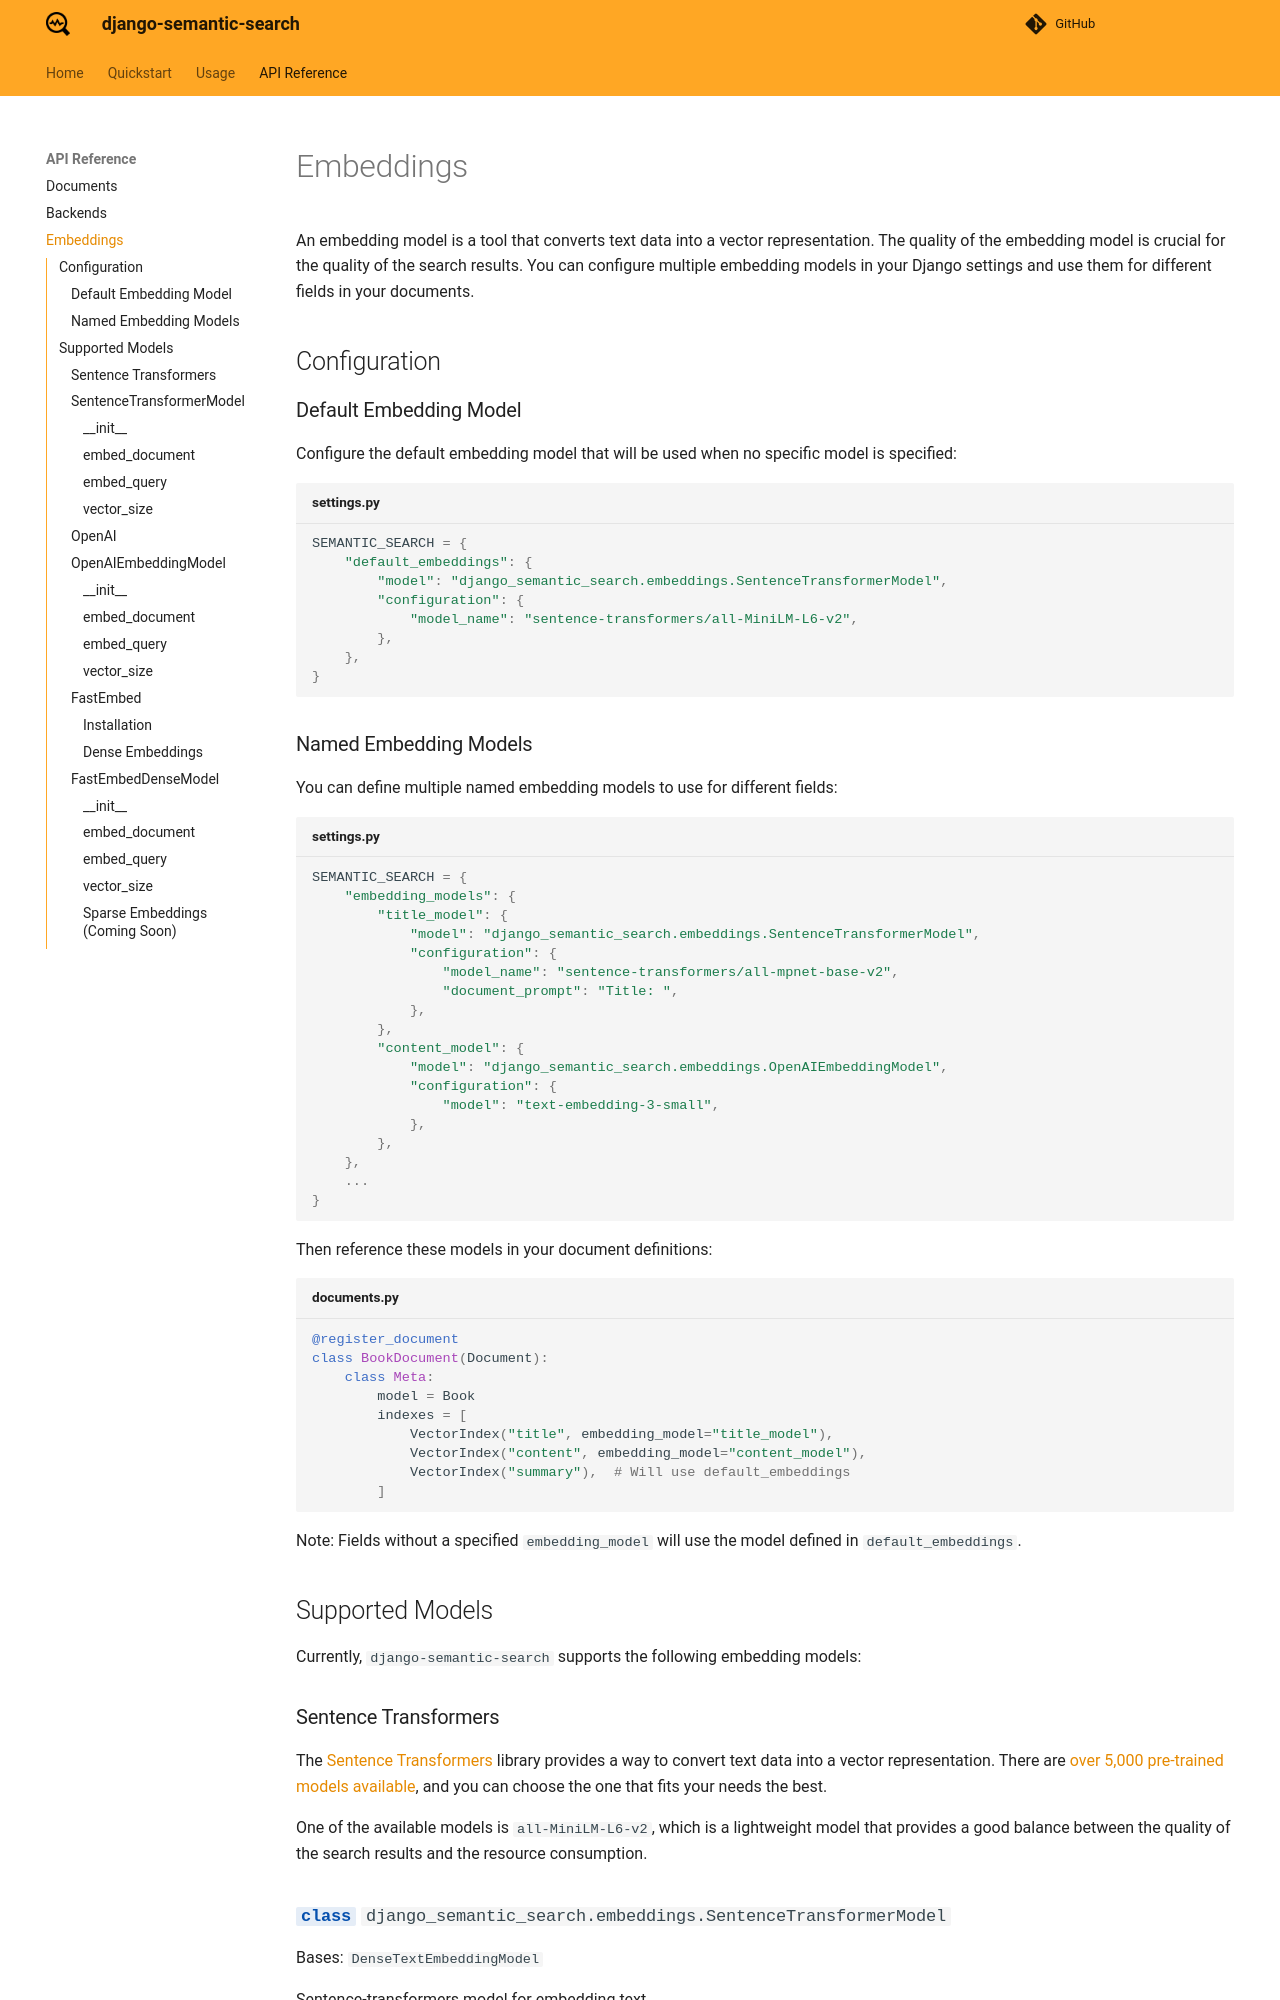

repository: kacperlukawski/django-semantic-search · page: api/embeddings/index.html · generator: mkdocs

---
title: Embedding models
---

An embedding model is a tool that converts text data into a vector representation. The quality of the embedding model
is crucial for the quality of the search results. You can configure multiple embedding models in your Django settings
and use them for different fields in your documents.

## Configuration

### Default Embedding Model

Configure the default embedding model that will be used when no specific model is specified:

```python title="settings.py"
SEMANTIC_SEARCH = {
    "default_embeddings": {
        "model": "django_semantic_search.embeddings.SentenceTransformerModel",
        "configuration": {
            "model_name": "sentence-transformers/all-MiniLM-L6-v2",
        },
    },
}
```
